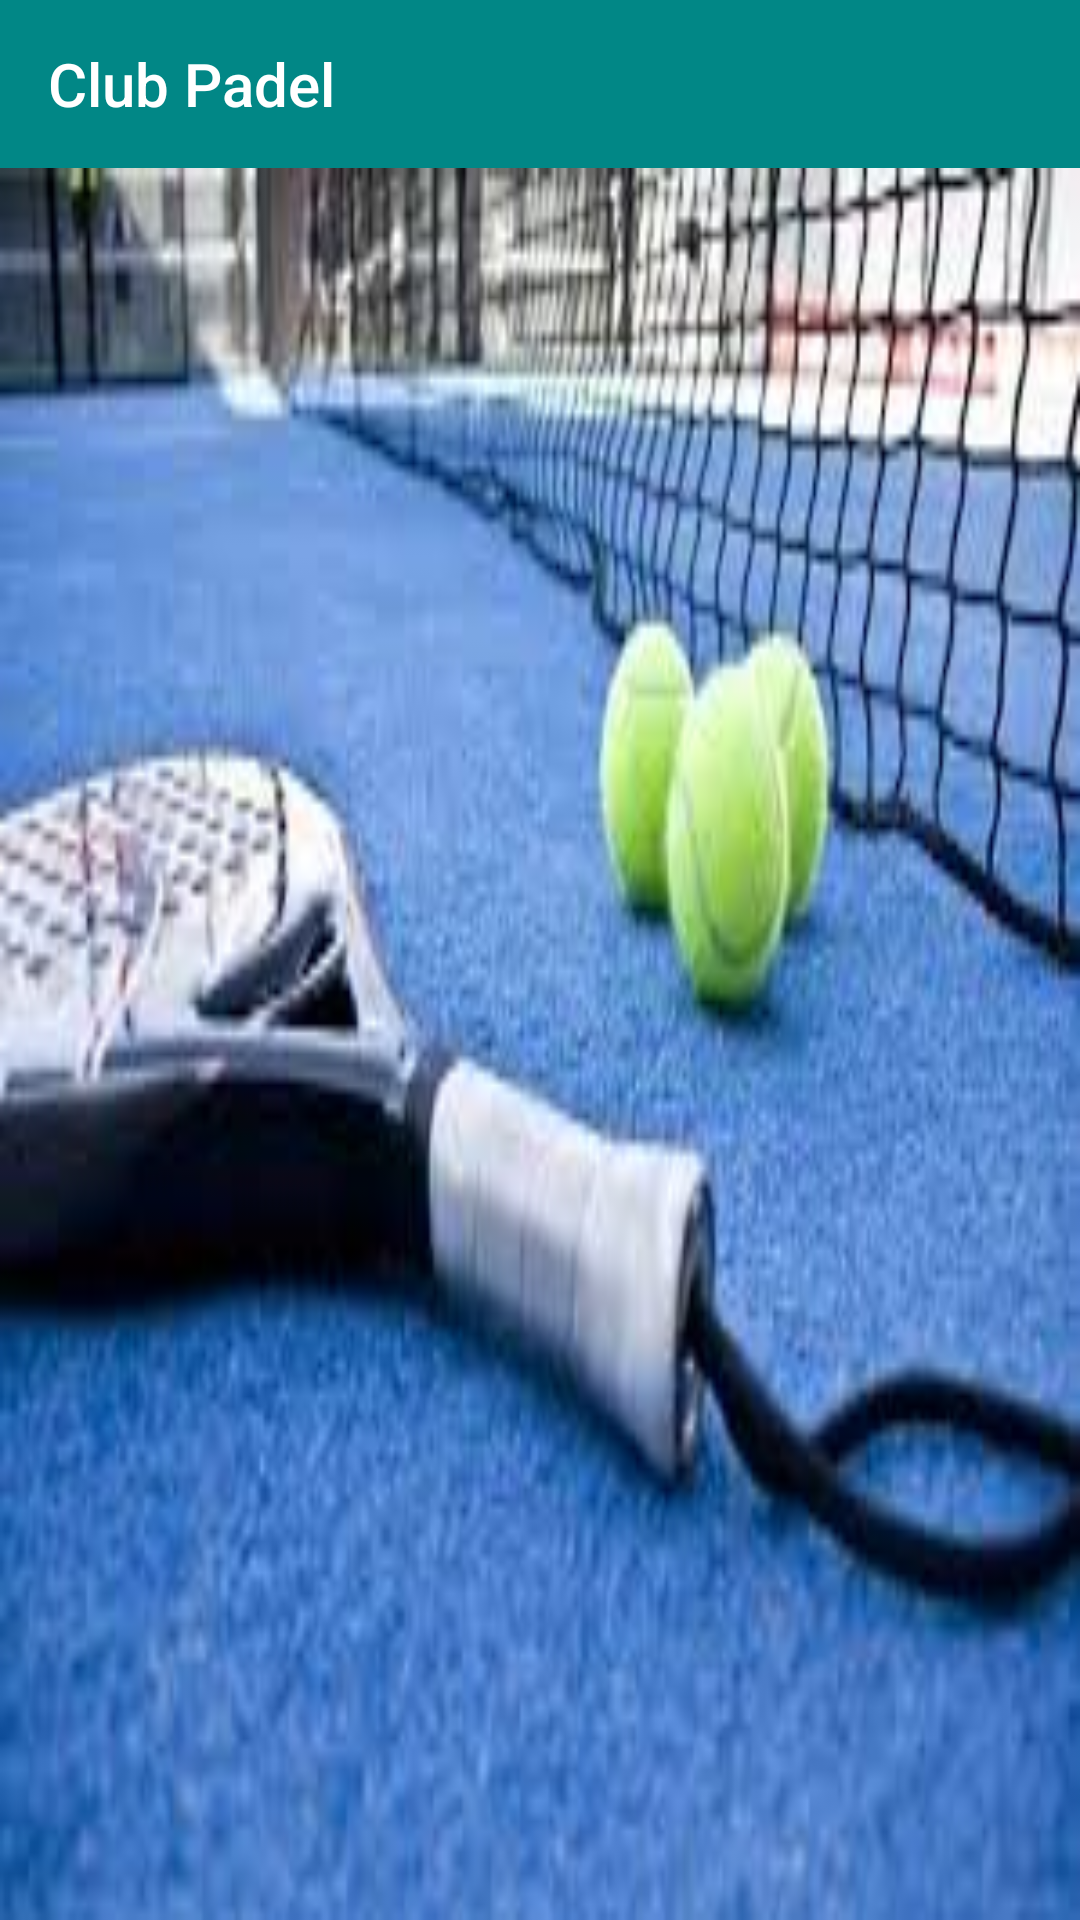

Reconstruct the res/layout file that produces this screen, plus the resources it refers to.
<!-- AndroidManifest.xml: application theme Theme.ClubDiversion -->
<!-- res/layout/activity_main.xml -->
<?xml version="1.0" encoding="utf-8"?>
<LinearLayout xmlns:android="http://schemas.android.com/apk/res/android"
    xmlns:app="http://schemas.android.com/apk/res-auto"
    xmlns:tools="http://schemas.android.com/tools"
    android:layout_width="match_parent"
    android:layout_height="match_parent"
    android:orientation="vertical"
    tools:context=".MainActivity">

    <include
        android:id="@+id/toolbar"
        layout="@layout/toolbar"
        app:layout_constraintEnd_toEndOf="parent"
        app:layout_constraintStart_toStartOf="parent"
        app:layout_constraintTop_toTopOf="parent" />

    <LinearLayout
        android:layout_width="match_parent"
        android:layout_height="match_parent"
        android:gravity="center"
        android:orientation="vertical"

        android:background="@drawable/posada"
        android:padding="20dp"
        >
    </LinearLayout>
</LinearLayout>
<!-- res/layout/toolbar.xml (included above) -->
<?xml version="1.0" encoding="utf-8"?>
<androidx.appcompat.widget.Toolbar
    xmlns:android="http://schemas.android.com/apk/res/android"
    xmlns:app="http://schemas.android.com/apk/res-auto"
    android:layout_width="match_parent"
    android:layout_height="wrap_content"
    android:background="@color/teal_700"
    app:title="@string/app_name"
    app:titleTextColor="#FFFFFF"
    >

</androidx.appcompat.widget.Toolbar>
<!-- resources referenced by this layout -->
<resources>
  <!-- drawable posada: jpg bitmap (drawable, 11167 bytes) -->
  <string name="app_name">Club Padel</string>
  <style name="Theme.ClubDiversion" parent="Theme.AppCompat.Light.NoActionBar">
          
          <item name="colorPrimary">@color/purple_500</item>
          <item name="colorPrimaryVariant">@color/purple_700</item>
          <item name="colorOnPrimary">@color/white</item>
          
          <item name="colorSecondary">@color/teal_200</item>
          <item name="colorSecondaryVariant">@color/teal_700</item>
          <item name="colorOnSecondary">@color/black</item>
          
          <item name="android:statusBarColor" tools:targetApi="l">?attr/colorPrimaryVariant</item>
          
  
  
          
  
      </style>
  <!-- not gathered from this repository: default colours our renderer supplied (Android Studio template values) -->
  <color name="purple_500">#FF6200EE</color>
  <color name="purple_700">#FF3700B3</color>
  <color name="teal_200">#FF03DAC5</color>
  <color name="teal_700">#FF018786</color>
  <color name="black">#FF000000</color>
  <color name="white">#FFFFFFFF</color>
</resources>
